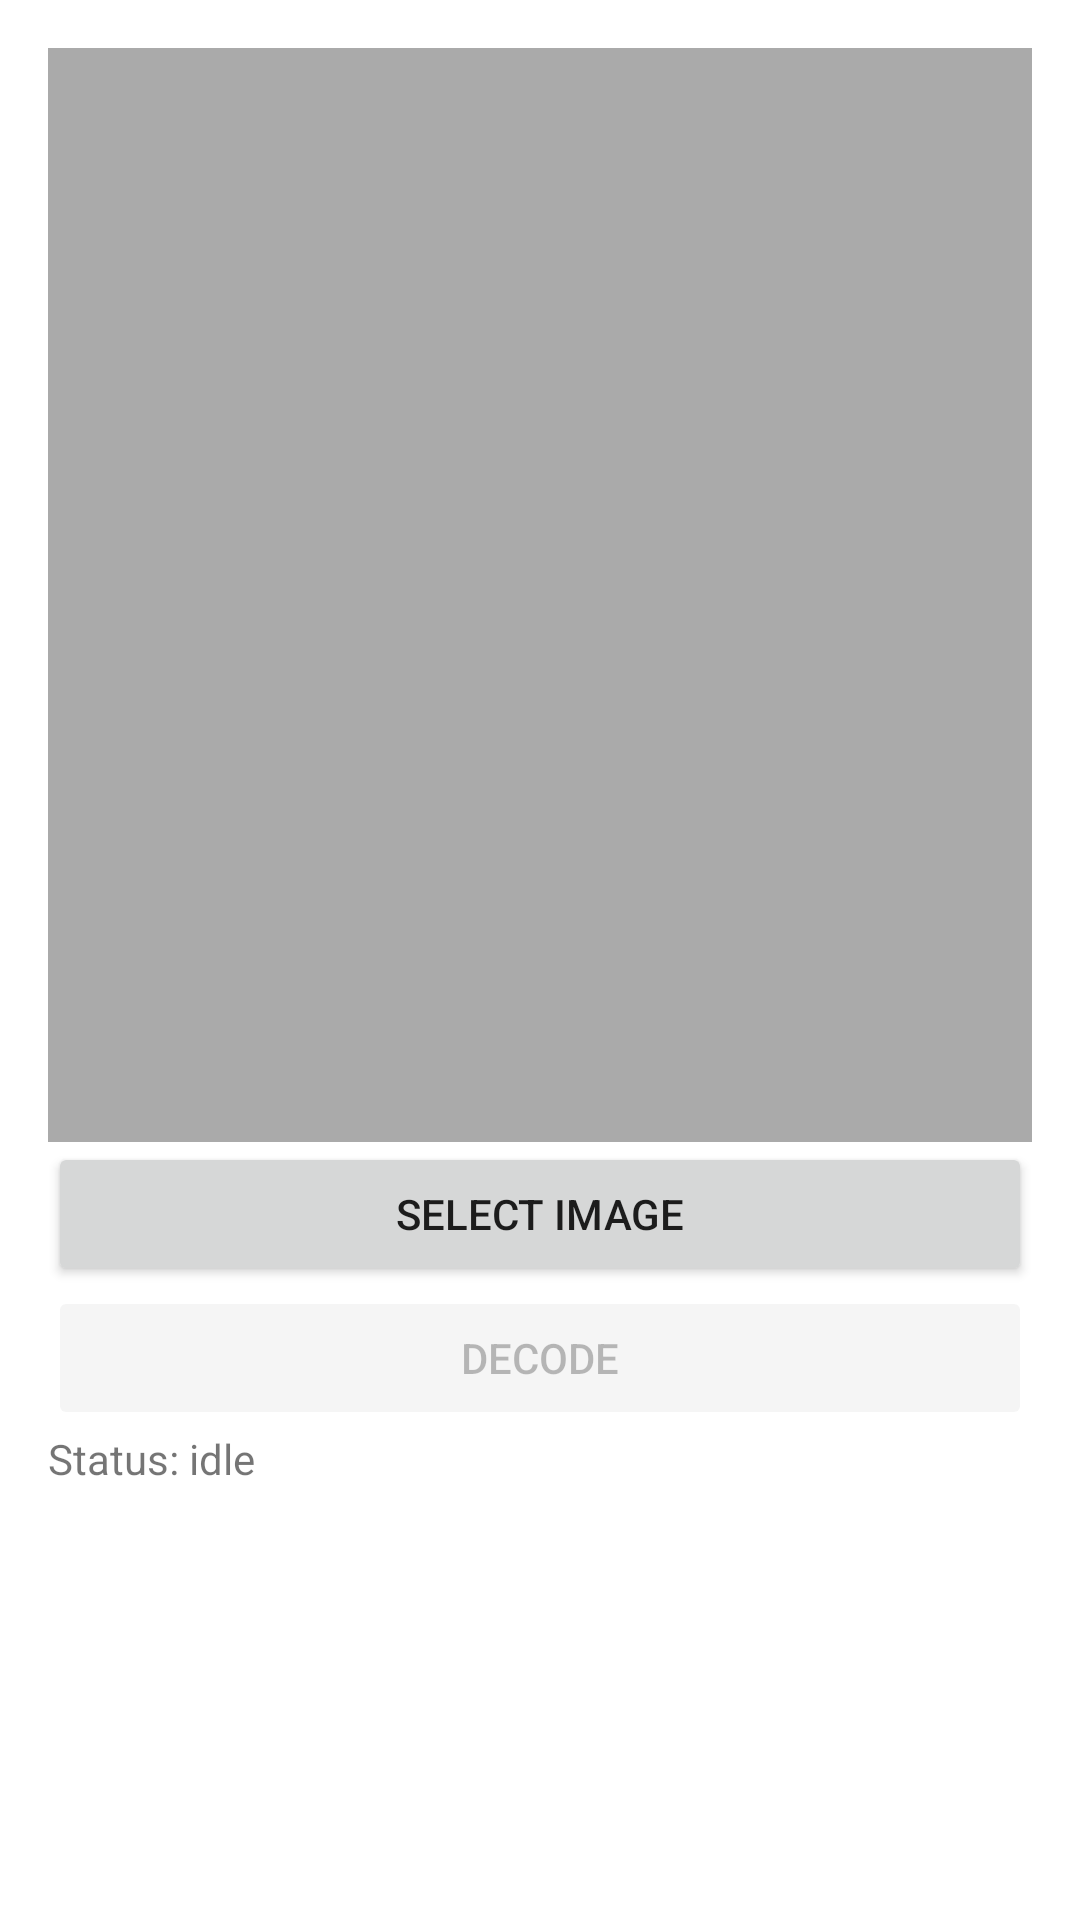

This screen was rendered from an Android layout file. Write that file and the resources it references.
<!-- AndroidManifest.xml: application theme Theme.AndroidApp -->
<!-- res/layout/activity_decode_upload.xml -->
<?xml version="1.0" encoding="utf-8"?>
<androidx.constraintlayout.widget.ConstraintLayout
    xmlns:android="http://schemas.android.com/apk/res/android"
    xmlns:app="http://schemas.android.com/apk/res-auto"
    android:layout_width="match_parent"
    android:layout_height="match_parent"
    android:padding="16dp">

    <ImageView
        android:id="@+id/imgPreview"
        android:layout_width="0dp"
        android:layout_height="0dp"
        android:scaleType="centerCrop"
        android:background="@android:color/darker_gray"
        app:layout_constraintTop_toTopOf="parent"
        app:layout_constraintBottom_toTopOf="@+id/btnSelect"
        app:layout_constraintStart_toStartOf="parent"
        app:layout_constraintEnd_toEndOf="parent"
        app:layout_constraintHeight_percent="0.6" />

    <Button
        android:id="@+id/btnSelect"
        android:layout_width="0dp"
        android:layout_height="wrap_content"
        android:text="Select Image"
        app:layout_constraintTop_toBottomOf="@+id/imgPreview"
        app:layout_constraintStart_toStartOf="parent"
        app:layout_constraintEnd_toEndOf="parent"/>

    <Button
        android:id="@+id/btnDecode"
        android:layout_width="0dp"
        android:layout_height="wrap_content"
        android:text="Decode"
        android:enabled="false"
        app:layout_constraintTop_toBottomOf="@+id/btnSelect"
        app:layout_constraintStart_toStartOf="parent"
        app:layout_constraintEnd_toEndOf="parent"/>

    <TextView
        android:id="@+id/tvStatus"
        android:layout_width="0dp"
        android:layout_height="wrap_content"
        android:text="Status: idle"
        android:textSize="14sp"
        app:layout_constraintTop_toBottomOf="@+id/btnDecode"
        app:layout_constraintStart_toStartOf="parent"
        app:layout_constraintEnd_toEndOf="parent"/>

</androidx.constraintlayout.widget.ConstraintLayout>
<!-- resources referenced by this layout -->
<resources>
  <style name="Theme.AndroidApp" parent="android:Theme.Material.Light.NoActionBar">
          <item name="android:windowBackground">@android:color/white</item>
      </style>
</resources>
